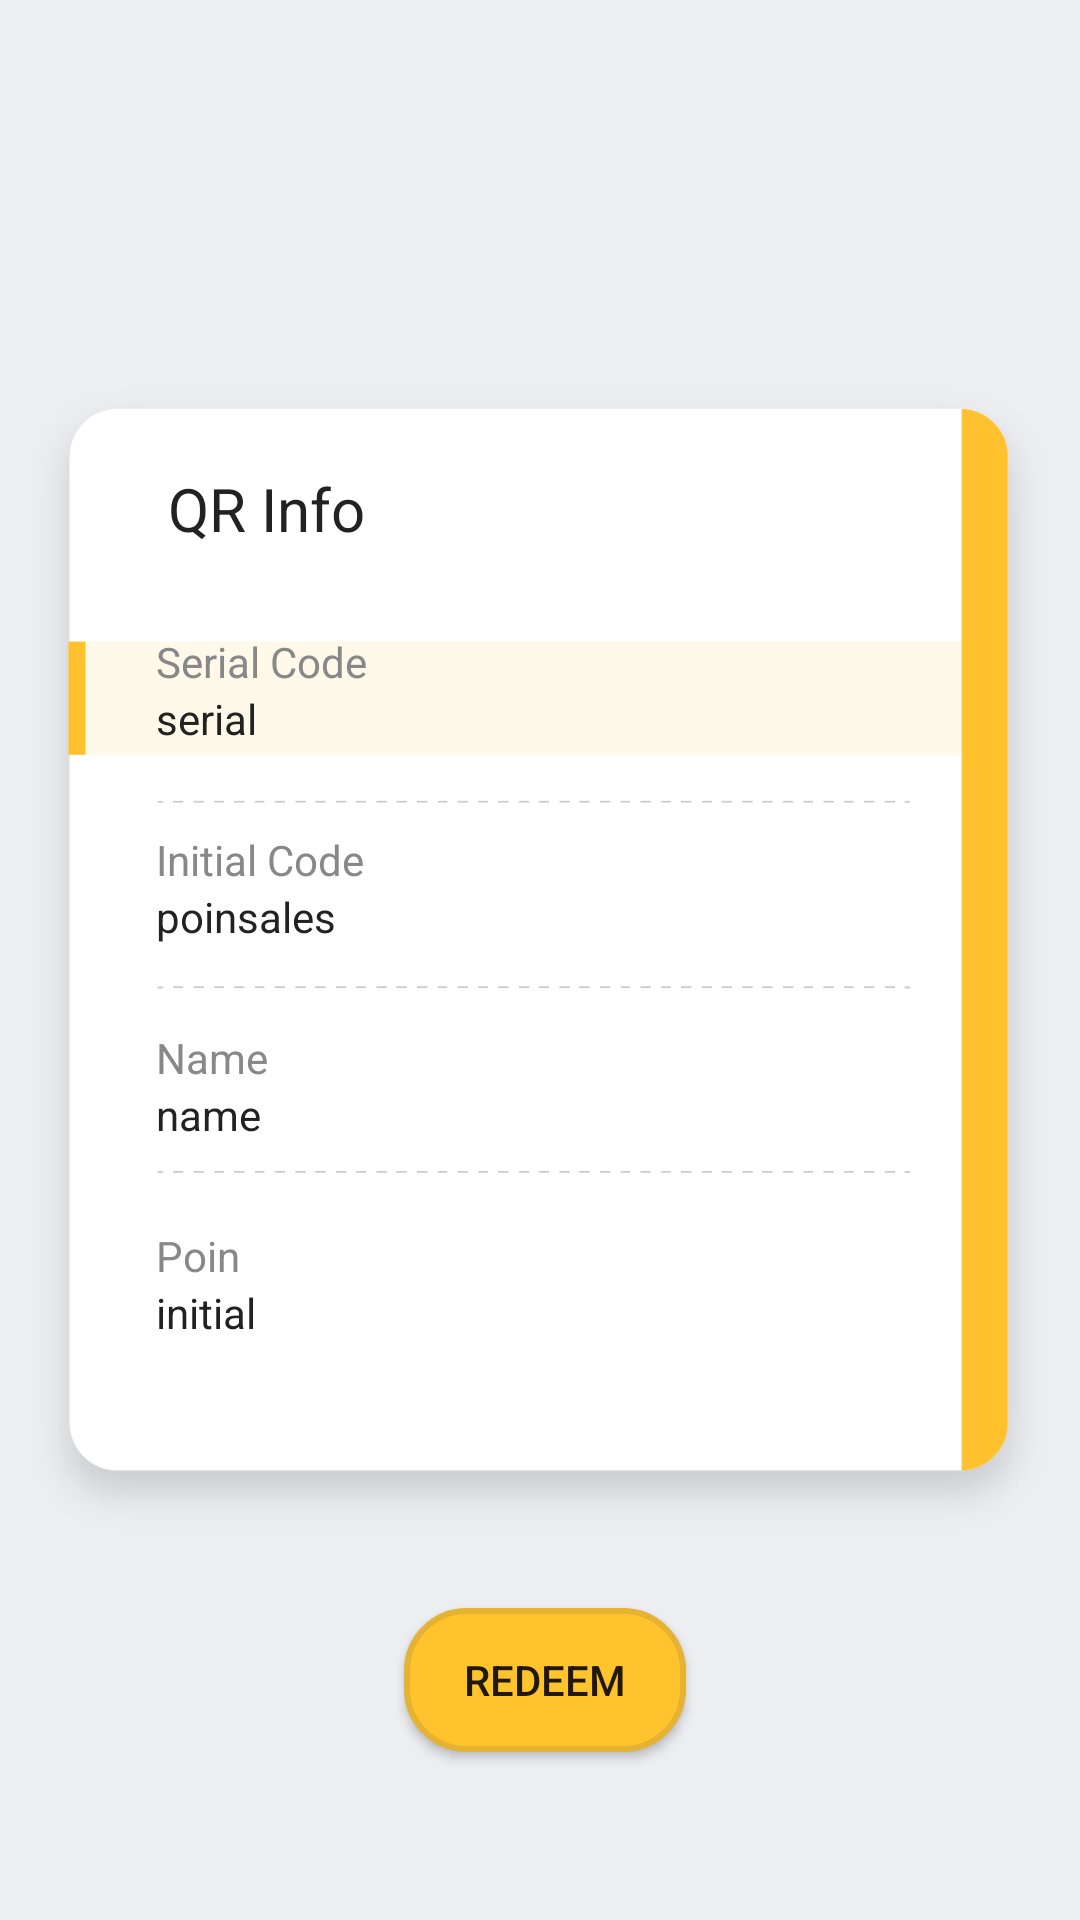

The Android layout XML behind this screen, and the referenced resources:
<!-- AndroidManifest.xml: application theme AppTheme -->
<!-- res/layout/activity_redeem.xml -->
<?xml version="1.0" encoding="utf-8"?>
<android.support.constraint.ConstraintLayout xmlns:android="http://schemas.android.com/apk/res/android"
    xmlns:app="http://schemas.android.com/apk/res-auto"
    xmlns:tools="http://schemas.android.com/tools"
    android:layout_width="match_parent"
    android:layout_height="match_parent"
    android:background="@color/btn_login_bg"
    tools:context="distribution.com.admindistribution.RedeemActivity">

    <ImageView
        android:id="@+id/imageView"
        android:layout_width="350dp"
        android:layout_height="400dp"
        android:layout_marginBottom="8dp"
        android:layout_marginEnd="8dp"
        android:layout_marginStart="8dp"
        android:layout_marginTop="8dp"
        android:src="@drawable/qrinfo"
        app:layout_constraintBottom_toBottomOf="parent"
        app:layout_constraintEnd_toEndOf="parent"
        app:layout_constraintStart_toStartOf="parent"
        app:layout_constraintTop_toTopOf="parent" />

    <TextView
        android:id="@+id/name"
        android:layout_width="wrap_content"
        android:layout_height="wrap_content"
        android:layout_marginStart="52dp"
        android:text="name"
        android:textColor="@color/black"
        app:layout_constraintStart_toStartOf="parent"
        app:layout_constraintTop_toBottomOf="@+id/textView7" />

    <TextView
        android:id="@+id/textStatus"
        android:layout_width="wrap_content"
        android:layout_height="wrap_content"
        android:layout_marginStart="52dp"
        android:text="serial"
        android:textColor="@color/black"
        app:layout_constraintStart_toStartOf="parent"
        app:layout_constraintTop_toBottomOf="@+id/textView5" />

    <TextView
        android:id="@+id/pointsales"
        android:layout_width="wrap_content"
        android:layout_height="wrap_content"
        android:layout_marginStart="52dp"
        android:text="poinsales"
        android:textColor="@color/black"
        app:layout_constraintStart_toStartOf="parent"
        app:layout_constraintTop_toBottomOf="@+id/textView6" />

    <TextView
        android:id="@+id/initial"
        android:layout_width="wrap_content"
        android:layout_height="wrap_content"
        android:layout_marginStart="52dp"
        android:gravity="center"
        android:text="initial"
        android:textColor="@color/black"
        app:layout_constraintStart_toStartOf="parent"
        app:layout_constraintTop_toBottomOf="@+id/textView8" />

    <Button
        android:id="@+id/redeemclaim"
        android:layout_width="wrap_content"
        android:layout_height="wrap_content"
        android:layout_marginEnd="133dp"
        android:layout_marginStart="136dp"
        android:layout_marginTop="16dp"
        android:background="@drawable/button"
        android:text="Redeem"
        app:layout_constraintEnd_toEndOf="parent"
        app:layout_constraintStart_toStartOf="parent"
        app:layout_constraintTop_toBottomOf="@+id/imageView" />

    <TextView
        android:id="@+id/textView"
        android:layout_width="wrap_content"
        android:layout_height="wrap_content"
        android:layout_marginStart="56dp"
        android:layout_marginTop="36dp"
        android:text="QR Info"
        android:textColor="@color/black"
        android:textSize="20dp"
        app:layout_constraintStart_toStartOf="parent"
        app:layout_constraintTop_toTopOf="@+id/imageView" />

    <TextView
        android:id="@+id/textView5"
        android:layout_width="wrap_content"
        android:layout_height="wrap_content"
        android:layout_marginStart="52dp"
        android:layout_marginTop="28dp"
        android:text="Serial Code"
        android:textColor="@color/input_register"
        app:layout_constraintStart_toStartOf="parent"
        app:layout_constraintTop_toBottomOf="@+id/textView" />

    <TextView
        android:id="@+id/textView6"
        android:layout_width="wrap_content"
        android:layout_height="wrap_content"
        android:layout_marginStart="52dp"
        android:layout_marginTop="28dp"
        android:text="Initial Code"
        android:textColor="@color/input_register"
        app:layout_constraintStart_toStartOf="parent"
        app:layout_constraintTop_toBottomOf="@+id/textStatus" />

    <TextView
        android:id="@+id/textView7"
        android:layout_width="wrap_content"
        android:layout_height="wrap_content"
        android:layout_marginStart="52dp"
        android:layout_marginTop="28dp"
        android:text="Name"
        android:textColor="@color/input_register"
        app:layout_constraintStart_toStartOf="parent"
        app:layout_constraintTop_toBottomOf="@+id/pointsales" />

    <TextView
        android:id="@+id/textView8"
        android:layout_width="wrap_content"
        android:layout_height="wrap_content"
        android:layout_marginStart="52dp"
        android:layout_marginTop="28dp"
        android:text="Poin"
        android:textColor="@color/input_register"
        app:layout_constraintStart_toStartOf="parent"
        app:layout_constraintTop_toBottomOf="@+id/name" />
</android.support.constraint.ConstraintLayout>
<!-- resources referenced by this layout -->
<resources>
  <color name="black">#222222</color>
  <color name="btn_login_bg">#eceef1</color>
  <color name="input_register">#888888</color>
  <!-- drawable button (drawable) -->
  <selector xmlns:android="http://schemas.android.com/apk/res/android">
  
      <item android:state_focused="true">
          <shape
              android:padding="10dp"
              android:shape="rectangle" >
  
              <solid android:color="#ffc34e" />
              <corners android:radius="20dp" />
              <stroke
                  android:width="2dp"
                  android:color="#e5b232"
                  />
              <padding android:left="20dp" android:bottom="10dp" android:top="10dp" android:right="20dp"/>
          </shape>
      </item>
      <item>
          <shape
              android:padding="10dp"
              android:shape="rectangle" >
  
              <solid android:color="#ffc32e" />
              <corners android:radius="20dp" />
              <stroke
                  android:width="2dp"
                  android:color="#e5b232"
                  />
              <padding android:left="20dp" android:bottom="10dp" android:top="10dp" android:right="20dp"/>
          </shape>
      </item>
  </selector>
  <!-- drawable qrinfo: png bitmap (drawable, 15074 bytes) -->
  <style name="AppTheme" parent="Theme.AppCompat.Light.NoActionBar">
          
          <item name="colorPrimary">@color/colorPrimary</item>
          <item name="colorPrimaryDark">@color/colorPrimaryDark</item>
          <item name="colorAccent">@color/colorAccent</item>
      </style>
  <color name="colorPrimary">#FFC32e</color>
  <color name="colorPrimaryDark">#e5b232</color>
  <color name="colorAccent">#FF4081</color>
</resources>
